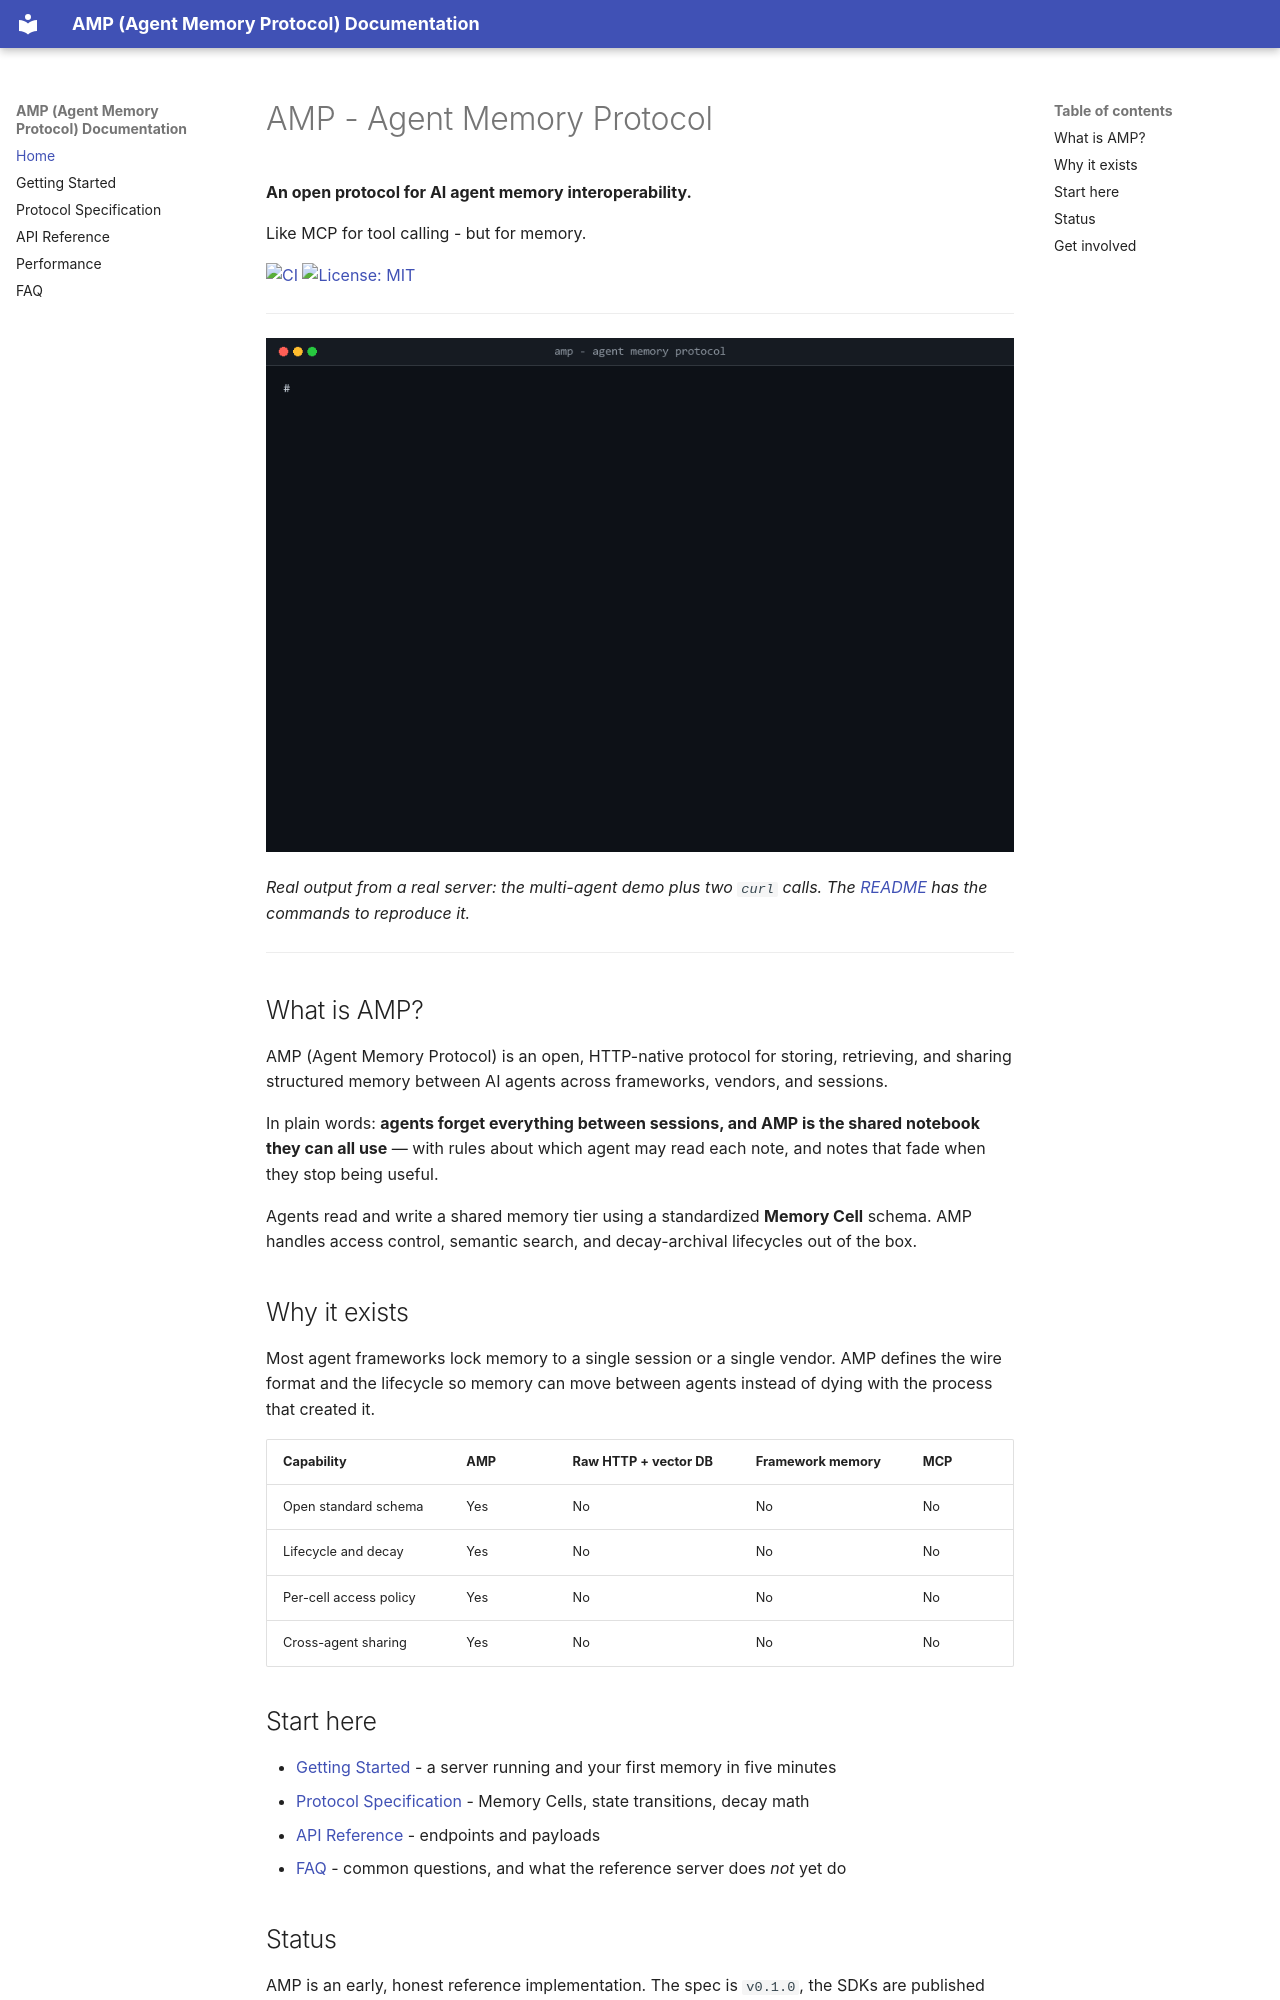

repository: glatinone/agent-memory-protocol · page: index.html · generator: mkdocs

# AMP - Agent Memory Protocol

**An open protocol for AI agent memory interoperability.**

Like MCP for tool calling - but for memory.

[![CI](https://github.com/glatinone/agent-memory-protocol/actions/workflows/ci.yml/badge.svg)](https://github.com/glatinone/agent-memory-protocol/actions/workflows/ci.yml)
[![License: MIT](https://img.shields.io/badge/License-MIT-blue.svg)](https://github.com/glatinone/agent-memory-protocol/blob/master/LICENSE)

---

![Three agents use one shared memory: one stores a preference, a second reads it, a third is refused — then the same query over HTTP returns a result for one agent and nothing for the other](assets/amp-demo.gif)

*Real output from a real server: the multi-agent demo plus two `curl` calls. The
[README](https://github.com/glatinone/agent-memory-protocol#readme) has the commands
to reproduce it.*

---

## What is AMP?

AMP (Agent Memory Protocol) is an open, HTTP-native protocol for storing, retrieving,
and sharing structured memory between AI agents across frameworks, vendors, and sessions.

In plain words: **agents forget everything between sessions, and AMP is the shared
notebook they can all use** — with rules about which agent may read each note, and
notes that fade when they stop being useful.

Agents read and write a shared memory tier using a standardized **Memory Cell** schema.
AMP handles access control, semantic search, and decay-archival lifecycles out of the box.

## Why it exists

Most agent frameworks lock memory to a single session or a single vendor. AMP defines the
wire format and the lifecycle so memory can move between agents instead of dying with the
process that created it.

| Capability | AMP | Raw HTTP + vector DB | Framework memory | MCP |
|---|---|---|---|---|
| Open standard schema | Yes | No | No | No |
| Lifecycle and decay | Yes | No | No | No |
| Per-cell access policy | Yes | No | No | No |
| Cross-agent sharing | Yes | No | No | No |

## Start here

- [Getting Started](getting-started.md) - a server running and your first memory in five minutes
- [Protocol Specification](spec-explained.md) - Memory Cells, state transitions, decay math
- [API Reference](api-reference.md) - endpoints and payloads
- [FAQ](faq.md) - common questions, and what the reference server does *not* yet do
